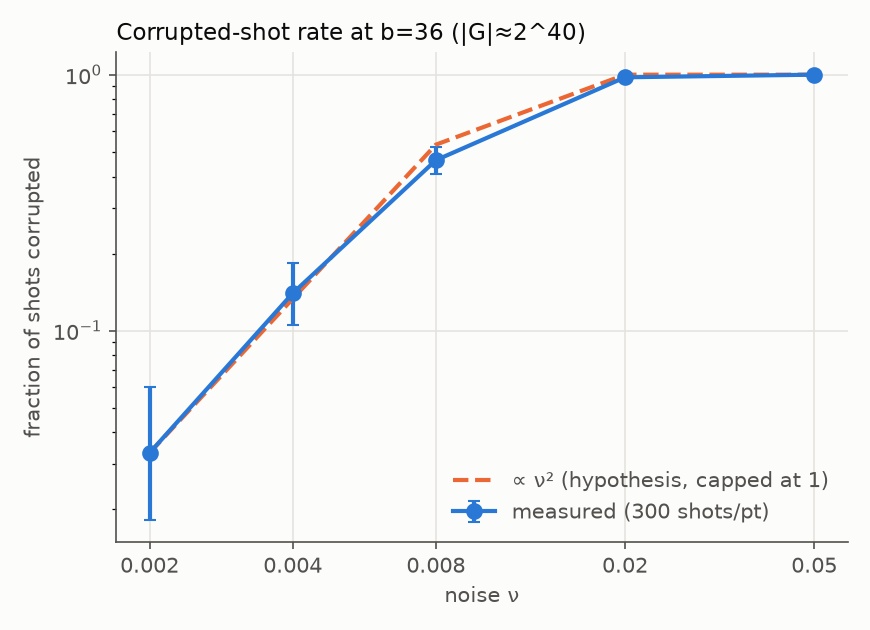

The table this chart was drawn from, first rows:
noise, shots, corrupted, rate, lo, hi
0.002, 300, 10, 0.0333, 0.0182, 0.0603
0.004, 300, 42, 0.14, 0.1053, 0.1838
0.008, 300, 139, 0.4633, 0.4077, 0.5199
0.02, 300, 293, 0.9767, 0.9526, 0.9887
0.05, 300, 300, 1.0, 0.9874, 1.0
